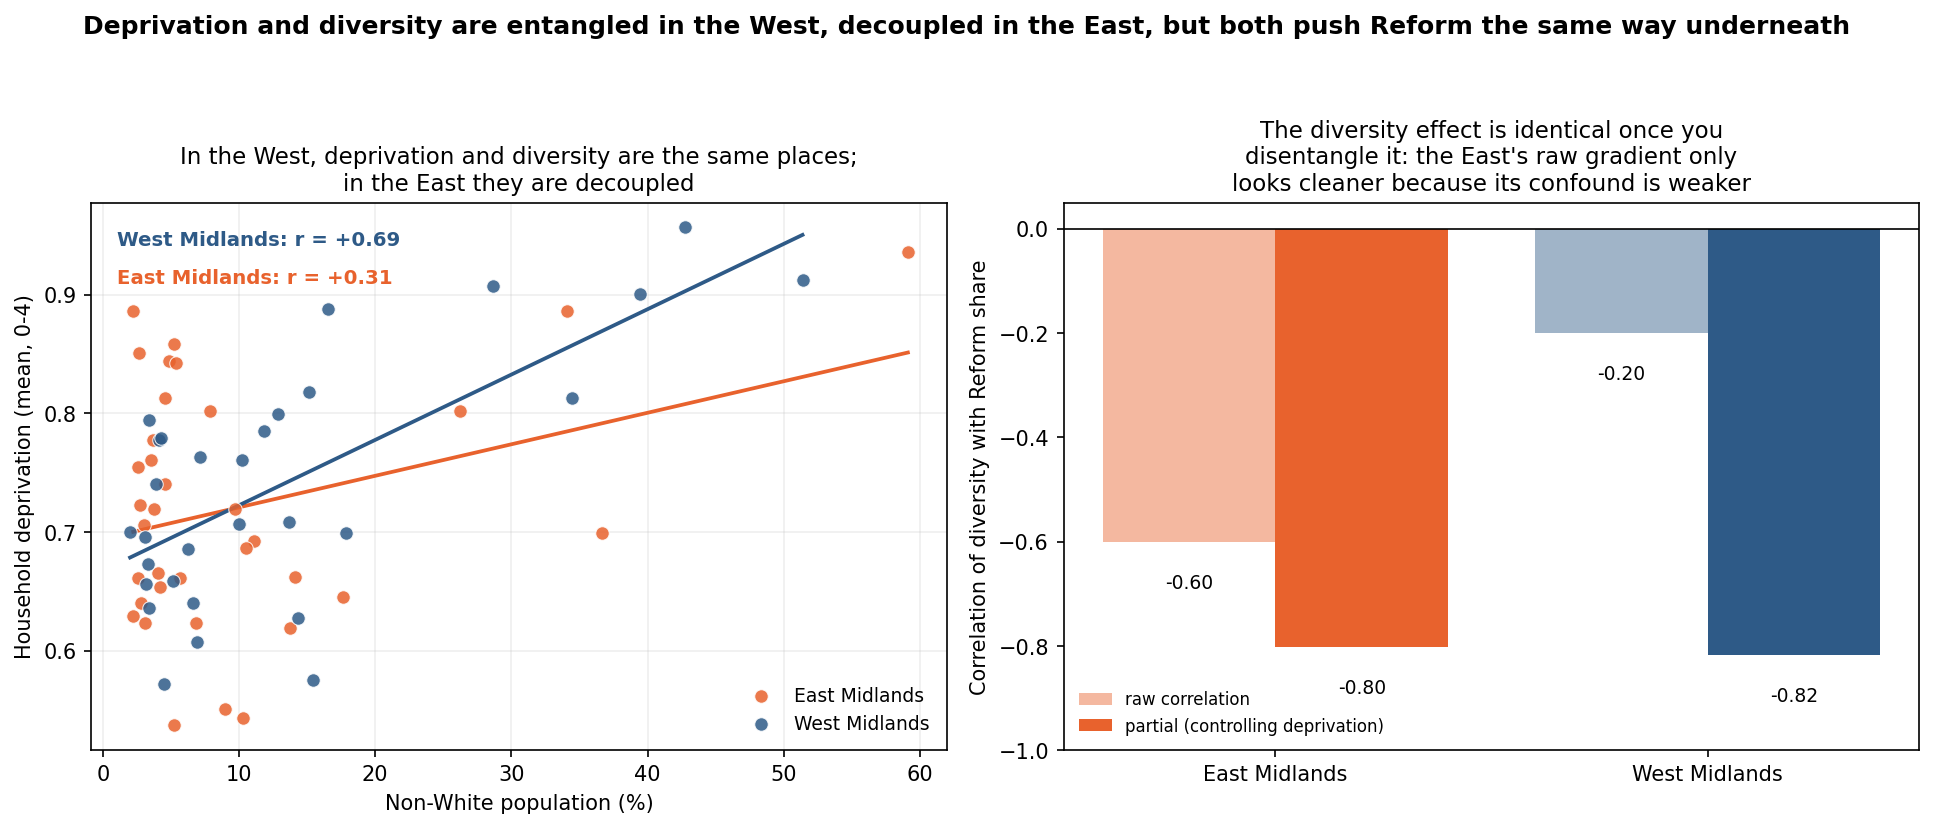

Values plotted in this chart, from the file beside it:
, dep_div, raw_div_ref, raw_dep_ref, part_div_ref, part_dep_ref
East Midlands, 0.31, -0.602, 0.356, -0.802, 0.715
West Midlands, 0.695, -0.201, 0.462, -0.818, 0.854
